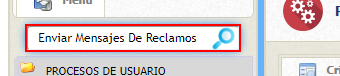
Task: Proceso de Pedidos de Pruea
Workflow: 10. MSG

Step 1: type "MSG" into the text box in window 'Sistema Comercial Corporativo' (chrome.exe)

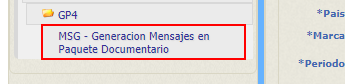
Step 2: click on the link in window 'Sistema Comercial Corporativo' (chrome.exe)

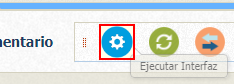
Step 3: click on the image in window 'Sistema Comercial Corporativo' (chrome.exe)

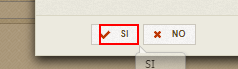
Step 4: click on the element in window 'Sistema Comercial Corporativo' (chrome.exe)
